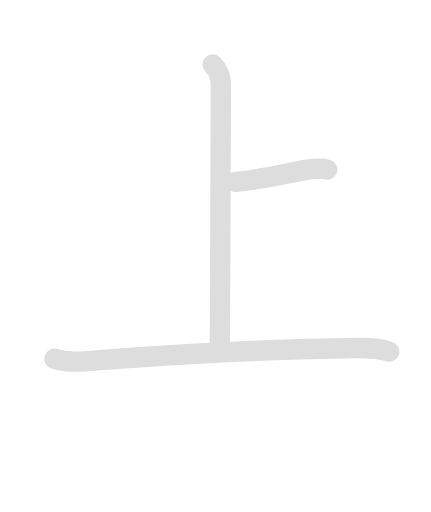
t = 0.00 s
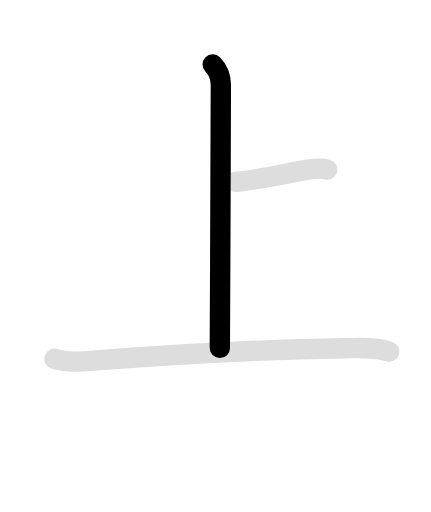
t = 0.90 s
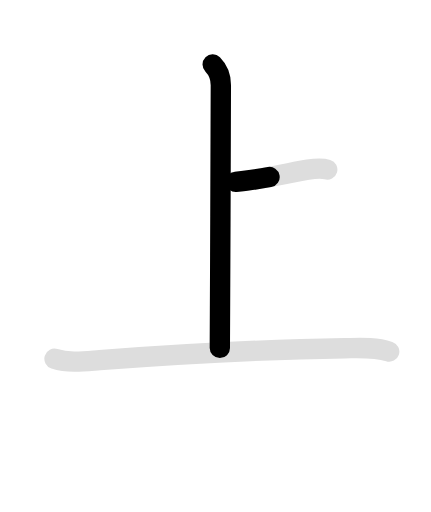
t = 1.80 s
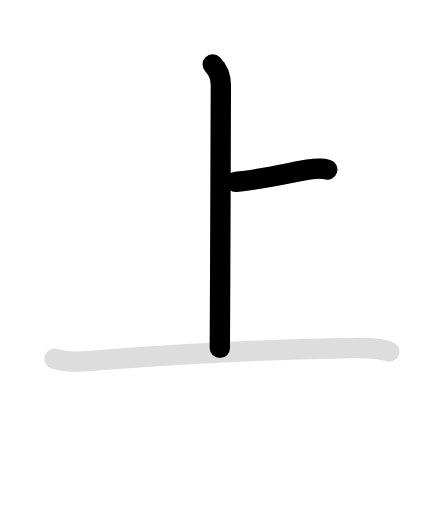
t = 2.70 s
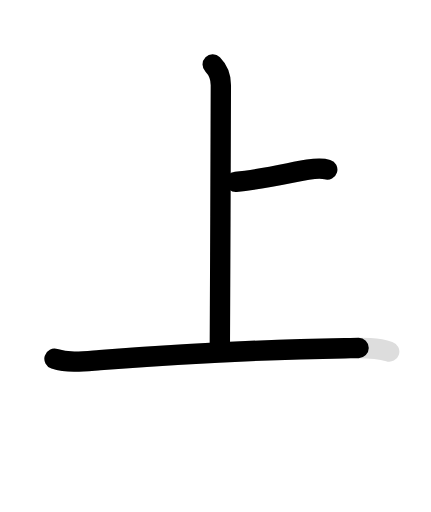
t = 3.60 s
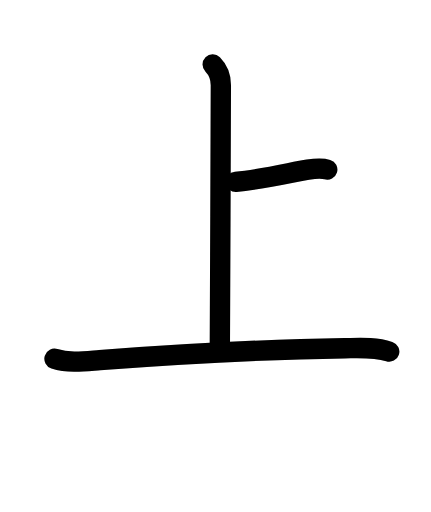
t = 4.50 s

The animated SVG that drew these frames (rendered in a browser with its animation timeline set to each time). Animation: 6 SMIL elements (animate=4,set=2); one cycle of 4.50 s, repeats indefinitely.

<svg id="kvg-04e0a" class="kanjivg" viewBox="0 0 106 126" width="106" height="126" xmlns="http://www.w3.org/2000/svg" xmlns:xlink="http://www.w3.org/1999/xlink" xml:space="preserve" version="1.1" baseProfile="full"><defs><style type="text/css">path.black{fill:none;stroke:black;stroke-width:5;stroke-linecap:round;stroke-linejoin:round;}path.grey{fill:none;stroke:#ddd;stroke-width:5;stroke-linecap:round;stroke-linejoin:round;}path.stroke{fill:none;stroke:black;stroke-width:5;stroke-linecap:round;stroke-linejoin:round;}text{font-size:16px;font-family:Segoe UI Symbol,Cambria Math,DejaVu Sans,Symbola,Quivira,STIX,Code2000;-webkit-touch-callout:none;cursor:pointer;-webkit-user-select:none;-khtml-user-select:none;-moz-user-select:none;-ms-user-select:none;user-select: none;}text:hover{color:#777;}#reset{font-weight:bold;}</style><marker id="markerStart" markerWidth="8" markerHeight="8" style="overflow:visible;"><circle cx="0" cy="0" r="1.5" style="stroke:none;fill:red;fill-opacity:0.5;"/></marker><marker id="markerEnd" style="overflow:visible;"><circle cx="0" cy="0" r="0.8" style="stroke:none;fill:blue;fill-opacity:0.5;"><animate attributeName="opacity" from="1" to="0" dur="3s" repeatCount="indefinite" /></circle></marker></defs><path d="M52.31,15.88c1.15,1.15,2.01,3.12,2.01,5.12c0,0.82-0.22,63.62-0.25,64.63" class="grey" /><path d="M58,44.75c7-0.62,14.25-2.5,17.75-3c1.38-0.2,3.5-0.38,4.75,0" class="grey" /><path d="M13.38,88.28c3.6,1.15,7.45,0.62,11.13,0.34c16.23-1.23,41.16-2.66,60.24-2.92c3.65-0.05,7.47-0.32,11,0.82" class="grey" /><path d="M52.31,15.88c1.15,1.15,2.01,3.12,2.01,5.12c0,0.82-0.22,63.62-0.25,64.63" class="stroke" stroke-dasharray="150"><animate attributeName="stroke-dashoffset" from="150" to="0" dur="1.8s" begin="0.0s" fill="freeze" /></path><path d="M58,44.75c7-0.62,14.25-2.5,17.75-3c1.38-0.2,3.5-0.38,4.75,0" class="stroke" stroke-dasharray="150"><set attributeName="opacity" to="0" dur="1.7s" /><animate attributeName="stroke-dashoffset" from="150" to="0" dur="1.8s" begin="1.7s" fill="freeze" /></path><path d="M13.38,88.28c3.6,1.15,7.45,0.62,11.13,0.34c16.23-1.23,41.16-2.66,60.24-2.92c3.65-0.05,7.47-0.32,11,0.82" class="stroke" stroke-dasharray="150"><set attributeName="opacity" to="0" dur="2.7s" /><animate attributeName="stroke-dashoffset" from="150" to="0" dur="1.8s" begin="2.7s" fill="freeze" /></path></svg>
